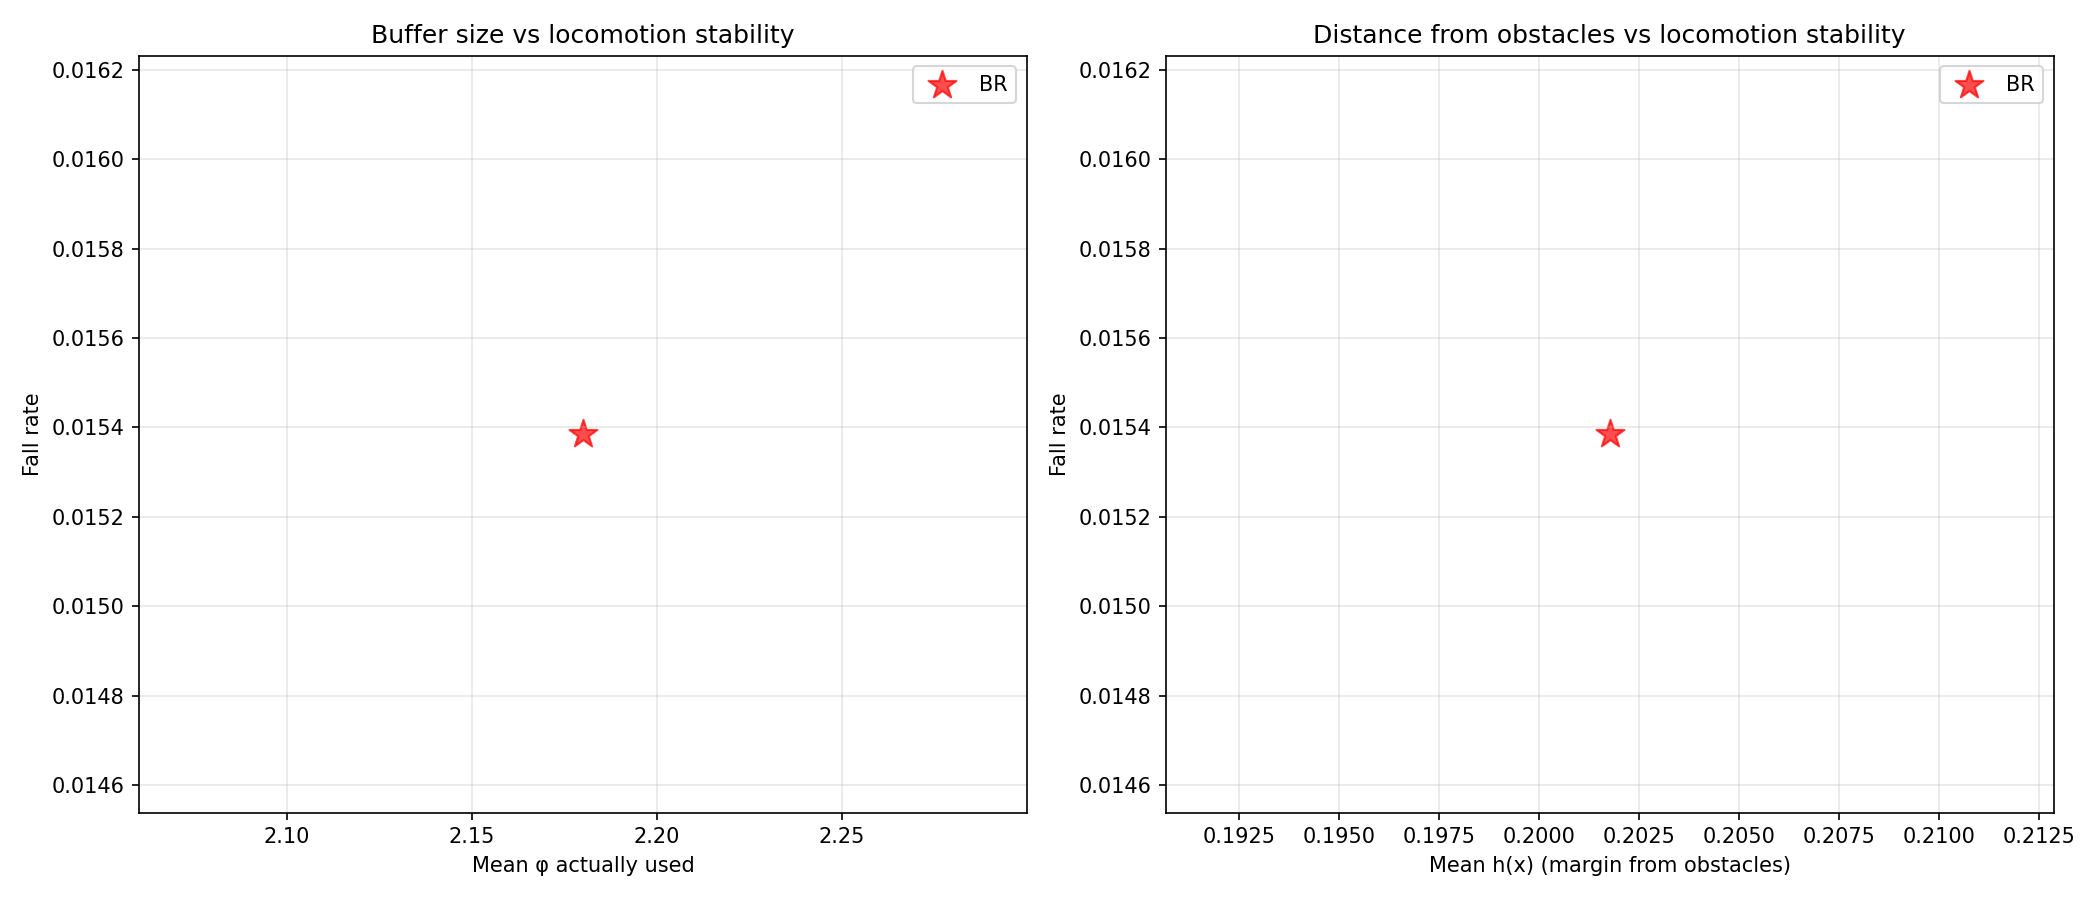

Values plotted in this chart, from the file beside it:
avg_cbf_a_mean, avg_cbf_a_std, avg_cbf_alpha_mean, avg_cbf_alpha_std, avg_cbf_c_mean, avg_cbf_c_std, avg_cbf_phi_mean, avg_cbf_phi_std, avg_deflection_mean, avg_deflection_std, avg_h_mean, avg_h_min, avg_qp_active_rate, avg_u_safe_clamp_rate, checkpoint, collision_rate, collision_rate_actual, collision_rate_corridor, collision_rate_open, collision_rate_perceived_only, fall_rate, fall_rate_corridor, fall_rate_open, frac_steps_close
0.05, 0.0, 3.536, 1.334, -0.1, 0.0, 2.18, 1.703, 0.4944, 0.7119, 0.2017, -0.1233, 0.4329, 0.07303, /home/chrisliang/Desktop/safety-go2/Isaa…, 0.8923, 0.1385, 0.9688, 0.8182, 0.7538, 0.01538, 0.03125, 0.0, 0.3598
